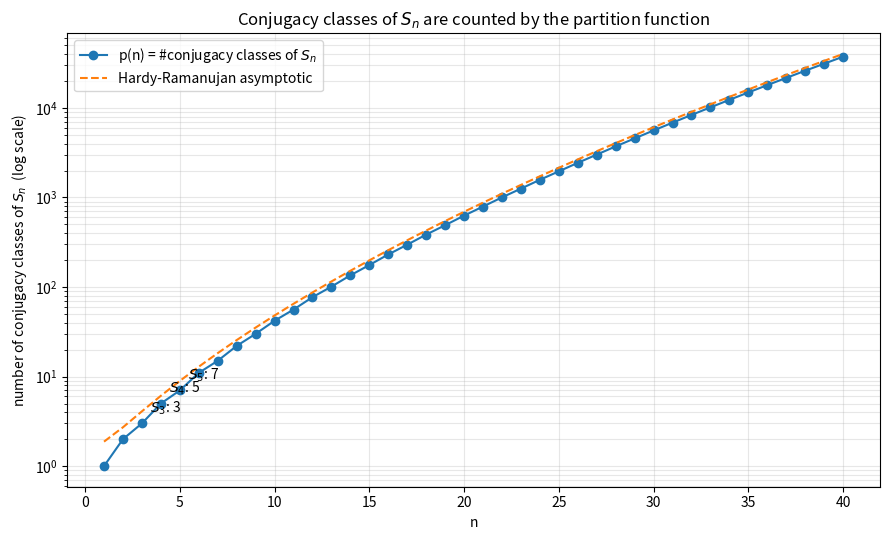

This chart was generated by the following Python code:
"""Visualization: the partition function p(n) = number of conjugacy classes
of S_n, plotted against its Hardy-Ramanujan asymptotic.  Saves a PNG."""
from __future__ import annotations
import math
from typing import List
import matplotlib
matplotlib.use("Agg")
import matplotlib.pyplot as plt


def partition_count(n: int) -> int:
    # Euler pentagonal recurrence for p(n).
    p: List[int] = [1] + [0] * n
    for total in range(1, n + 1):
        k, s = 1, 0
        while True:
            g1 = k * (3 * k - 1) // 2
            g2 = k * (3 * k + 1) // 2
            if g1 > total and g2 > total:
                break
            sign = -1 if k % 2 == 0 else 1
            if g1 <= total:
                s += sign * p[total - g1]
            if g2 <= total:
                s += sign * p[total - g2]
            k += 1
        p[total] = s
    return p[n]


def hardy_ramanujan(n: int) -> float:
    return math.exp(math.pi * math.sqrt(2 * n / 3)) / (4 * n * math.sqrt(3))


def main() -> None:
    ns = list(range(1, 41))
    exact = [partition_count(n) for n in ns]
    approx = [hardy_ramanujan(n) for n in ns]
    fig, ax = plt.subplots(figsize=(9, 5.5))
    ax.semilogy(ns, exact, "o-", label="p(n) = #conjugacy classes of $S_n$")
    ax.semilogy(ns, approx, "--", label="Hardy-Ramanujan asymptotic")
    for n in (3, 4, 5):
        ax.annotate(f"$S_{{{n}}}$: {partition_count(n)}",
                    (n, partition_count(n)),
                    textcoords="offset points", xytext=(6, 8))
    ax.set_xlabel("n")
    ax.set_ylabel("number of conjugacy classes of $S_n$  (log scale)")
    ax.set_title("Conjugacy classes of $S_n$ are counted by the partition function")
    ax.legend()
    ax.grid(True, which="both", alpha=0.3)
    fig.tight_layout()
    fig.savefig("partition_growth.png", dpi=150)
    print("saved partition_growth.png")


if __name__ == "__main__":
    main()
